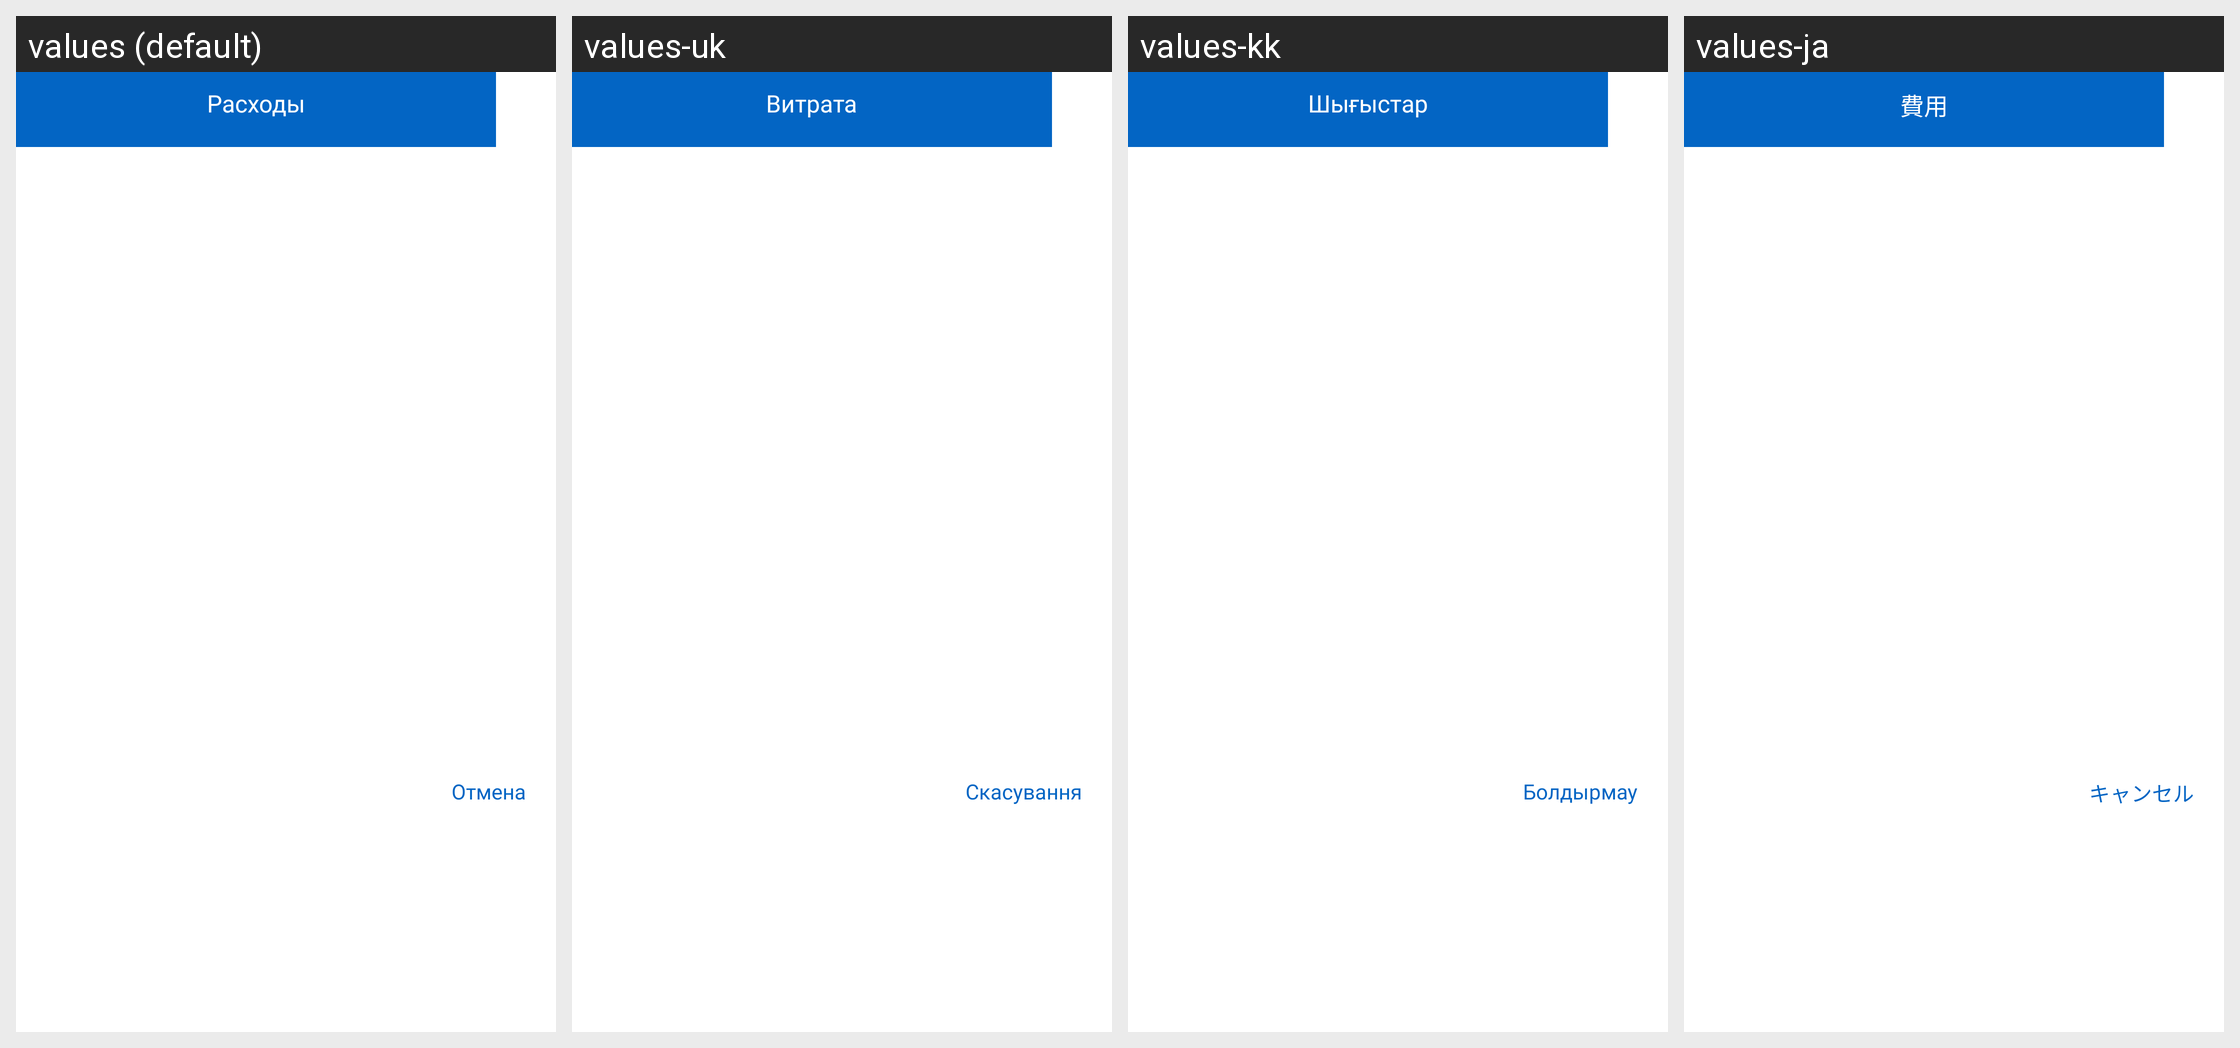

Translations of the strings shown on this Android screen, per locale in the grid:
Android screen res/layout/fragment_spending_dialog.xml rendered under 4 locales, left to right: values (default), values-uk, values-kk, values-ja. Device: Nexus 5 (rendered at 1080×1920; each locale shown at half size, 540×960, under a caption strip naming it); theme AppTheme.
Other locales in the repository, not shown: values-be, values-de, values-en, values-es, values-fr, values-hi, values-it, values-ko, values-ky, values-pt, values-tr, values-zh.
Strings drawn on this screen, with the default value and each locale's value (text and hints the layout hard-codes, and strings that could not be matched under every locale, appear in the picture but are not listed):

costs
  values: Расходы
  values-uk: Витрата
  values-kk: Шығыстар
  values-ja: 費用

cancel
  values: Отмена
  values-uk: Скасування
  values-kk: Болдырмау
  values-ja: キャンセル
